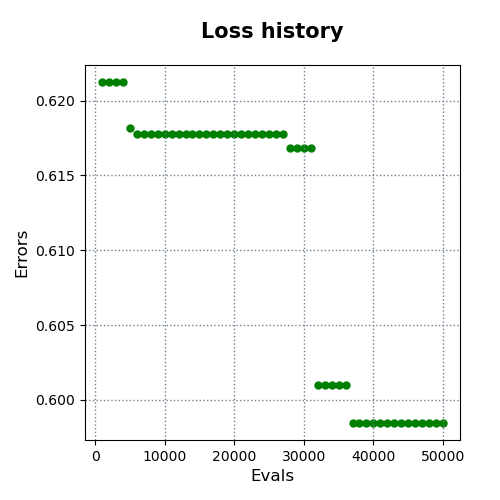

Source data for this figure (header and first rows):
evals, errors
1000, 0.6212
2000, 0.6212
3000, 0.6212
4000, 0.6212
5000, 0.6182
6000, 0.6177
7000, 0.6177
8000, 0.6177
9000, 0.6177
10000, 0.6177
11000, 0.6177
12000, 0.6177
13000, 0.6177
14000, 0.6177
15000, 0.6177
16000, 0.6177
17000, 0.6177
18000, 0.6177
19000, 0.6177
20000, 0.6177
21000, 0.6177
22000, 0.6177
23000, 0.6177
24000, 0.6177
25000, 0.6177
26000, 0.6177
27000, 0.6177
28000, 0.6168
29000, 0.6168
30000, 0.6168
31000, 0.6168
32000, 0.601
33000, 0.601
34000, 0.601
35000, 0.601
36000, 0.601
37000, 0.5985
38000, 0.5985
39000, 0.5985
40000, 0.5985
41000, 0.5985
42000, 0.5985
43000, 0.5985
44000, 0.5985
45000, 0.5985
46000, 0.5985
47000, 0.5985
48000, 0.5985
49000, 0.5985
50000, 0.5985
